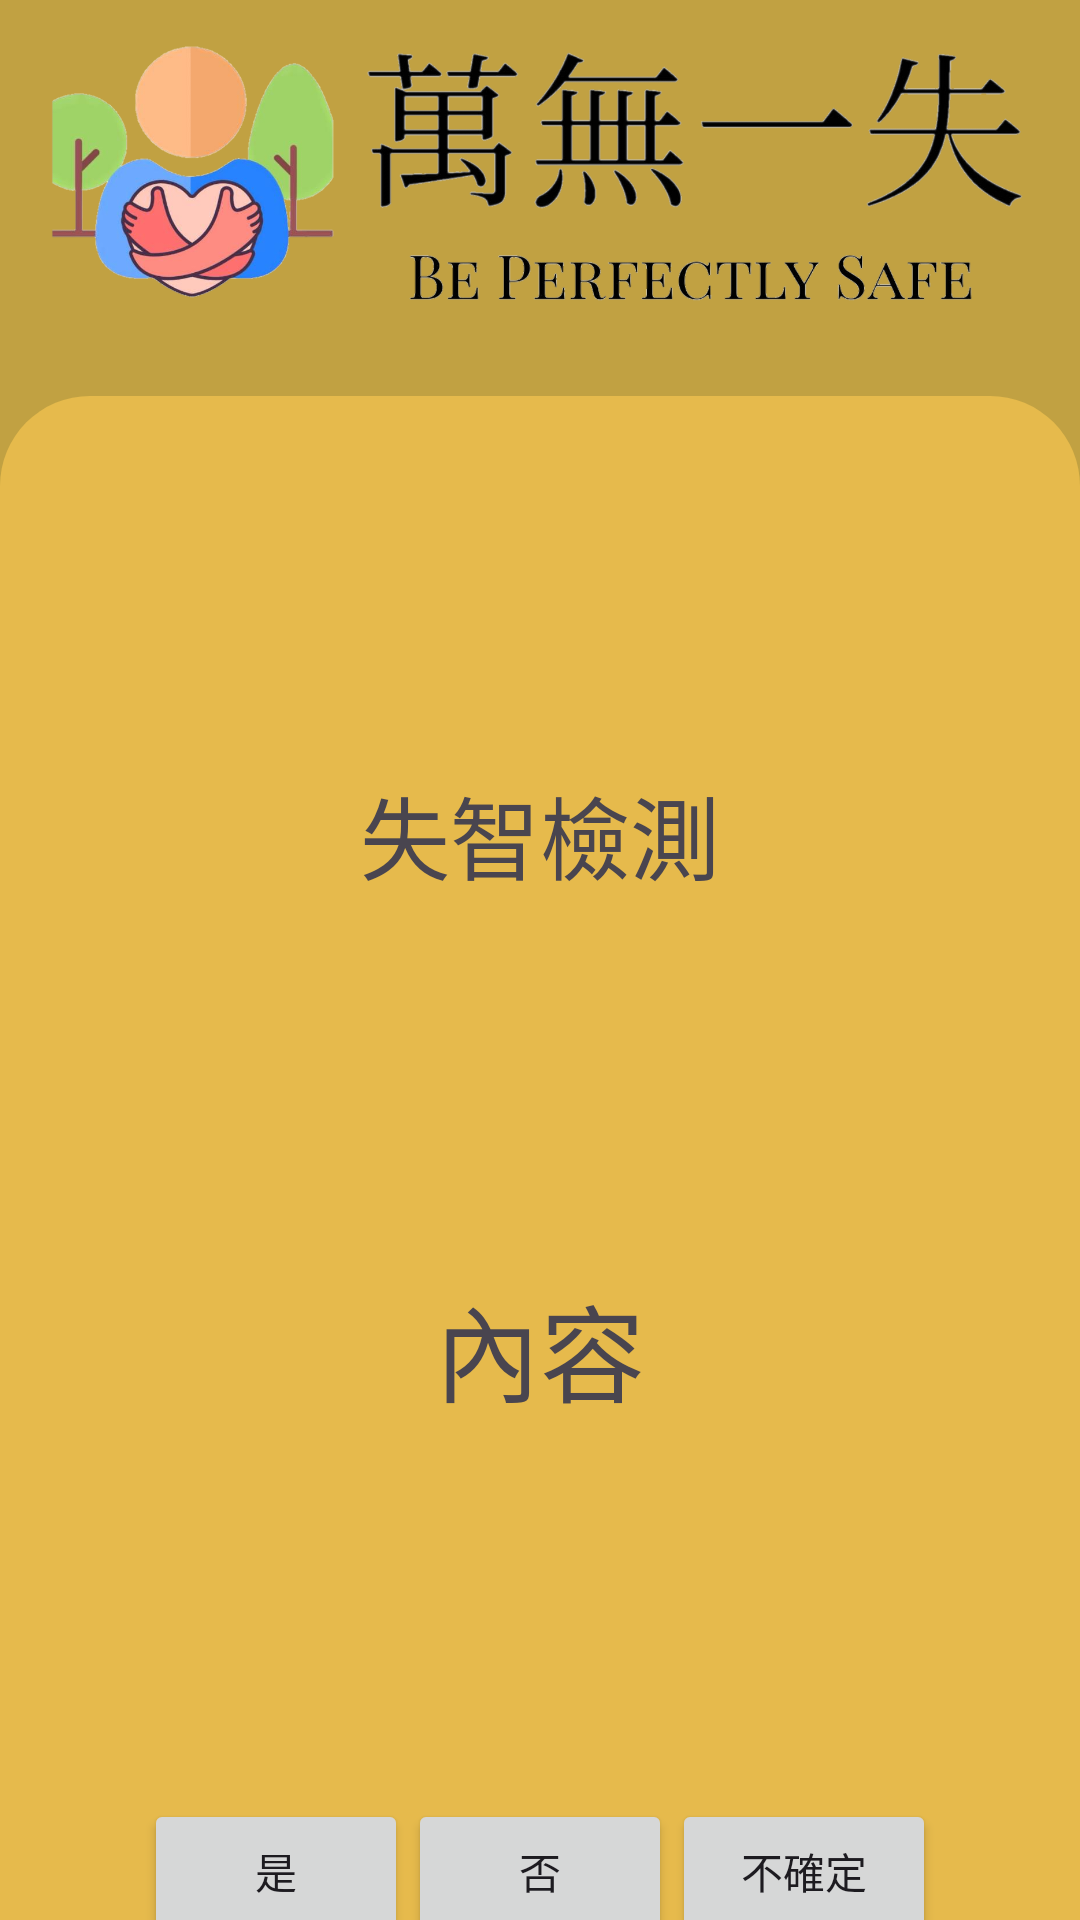

The Android layout XML behind this screen, and the referenced resources:
<!-- AndroidManifest.xml: application theme Theme.Be_perfectly_safe -->
<!-- res/layout/activity_scale.xml -->
<?xml version="1.0" encoding="utf-8"?>
<androidx.constraintlayout.widget.ConstraintLayout xmlns:android="http://schemas.android.com/apk/res/android"
    xmlns:app="http://schemas.android.com/apk/res-auto"
    xmlns:tools="http://schemas.android.com/tools"
    android:id="@+id/ex_act"
    android:layout_width="match_parent"
    android:layout_height="match_parent"
    android:background="#C1A142"
    tools:context=".Exercise">


    <ImageView
        android:id="@+id/imageView13"
        android:layout_width="wrap_content"
        android:layout_height="120dp"
        app:srcCompat="@drawable/big_logo"
        tools:layout_editor_absoluteX="12dp"
        tools:layout_editor_absoluteY="12dp" />

    <androidx.constraintlayout.widget.ConstraintLayout
        android:layout_width="0dp"
        android:layout_height="0dp"
        android:layout_marginTop="12dp"
        android:background="@drawable/bottom_background_light_green"
        app:layout_constraintBottom_toBottomOf="parent"
        app:layout_constraintEnd_toEndOf="parent"
        app:layout_constraintStart_toStartOf="parent"
        app:layout_constraintTop_toBottomOf="@+id/imageView13">

        <ImageView
            android:id="@+id/imageView23"
            android:layout_width="80dp"
            android:layout_height="80dp"
            android:layout_margin="32dp"
            app:layout_constraintEnd_toEndOf="parent"
            app:layout_constraintStart_toStartOf="parent"
            app:layout_constraintTop_toTopOf="parent"
            app:srcCompat="@drawable/accept" />

        <TextView
            android:id="@+id/picture"
            android:layout_width="wrap_content"
            android:layout_height="wrap_content"
            android:layout_margin="12dp"
            android:text="失智檢測"
            android:textSize="30sp"
            app:layout_constraintEnd_toEndOf="@+id/imageView23"
            app:layout_constraintStart_toStartOf="@+id/imageView23"
            app:layout_constraintTop_toBottomOf="@+id/imageView23" />


        <androidx.constraintlayout.widget.ConstraintLayout
            android:id="@+id/layout"
            android:layout_width="0dp"
            android:layout_height="0dp"
            app:layout_constraintEnd_toEndOf="parent"
            app:layout_constraintStart_toStartOf="parent"
            app:layout_constraintTop_toBottomOf="@id/picture"
            app:layout_constraintBottom_toBottomOf="parent"

            >

            <TextView
                android:id="@+id/detection_question"
                android:layout_width="match_parent"
                android:layout_height="300dp"
                android:gravity="center"
                android:text="內容"
                android:textSize="35dp"
                app:layout_constraintTop_toTopOf="@id/layout"
                app:layout_constraintStart_toStartOf="parent"
                app:layout_constraintEnd_toEndOf="parent"/>

            <LinearLayout
                android:id="@+id/check"
                android:layout_width="wrap_content"
                android:layout_height="wrap_content"
                android:orientation="horizontal"
                tools:layout_editor_absoluteX="-99dp"
                tools:layout_editor_absoluteY="210dp"
                app:layout_constraintTop_toBottomOf="@id/detection_question"
                app:layout_constraintStart_toStartOf="parent"
                app:layout_constraintEnd_toEndOf="parent"
                android:gravity="center"
                >
                <Button
                    android:id="@+id/detection_yes"
                    android:layout_width="wrap_content"
                    android:layout_height="wrap_content"
                    android:text="是" />
                <Button
                    android:id="@+id/detection_no"
                    android:layout_width="wrap_content"
                    android:layout_height="wrap_content"
                    android:text="否" />



                <Button
                    android:id="@+id/detection_uncertain"
                    android:layout_width="wrap_content"
                    android:layout_height="wrap_content"
                    android:text="不確定" />
            </LinearLayout>

            <LinearLayout
                android:layout_width="wrap_content"
                android:layout_height="wrap_content"
                android:orientation="horizontal"
                android:gravity="center"
                app:layout_constraintTop_toBottomOf="@id/check"
                app:layout_constraintStart_toStartOf="parent"
                app:layout_constraintEnd_toEndOf="parent">

                <TextView
                    android:id="@+id/Test"
                    android:layout_width="wrap_content"
                    android:layout_height="wrap_content"
                    android:text="測試"
                    android:textSize="30dp" />
            </LinearLayout>





        </androidx.constraintlayout.widget.ConstraintLayout>

    </androidx.constraintlayout.widget.ConstraintLayout>

</androidx.constraintlayout.widget.ConstraintLayout>
<!-- resources referenced by this layout -->
<resources>
  <!-- drawable big_logo: png bitmap (drawable, 291877 bytes) -->
  <!-- drawable bottom_background_light_green (drawable) -->
  <?xml version="1.0" encoding="utf-8"?>
  <selector xmlns:android="http://schemas.android.com/apk/res/android">
  <item>
      <shape android:shape="rectangle">
          <solid android:color="#E6BA4C"/>
          <corners android:topLeftRadius="30dp" android:topRightRadius="30dp"/>
  
      </shape>
  </item>
  </selector>
  <style name="Theme.Be_perfectly_safe" parent="Base.Theme.Be_perfectly_safe" />
  <style name="Base.Theme.Be_perfectly_safe" parent="Theme.Material3.DayNight.NoActionBar">
          
          
      </style>
</resources>
